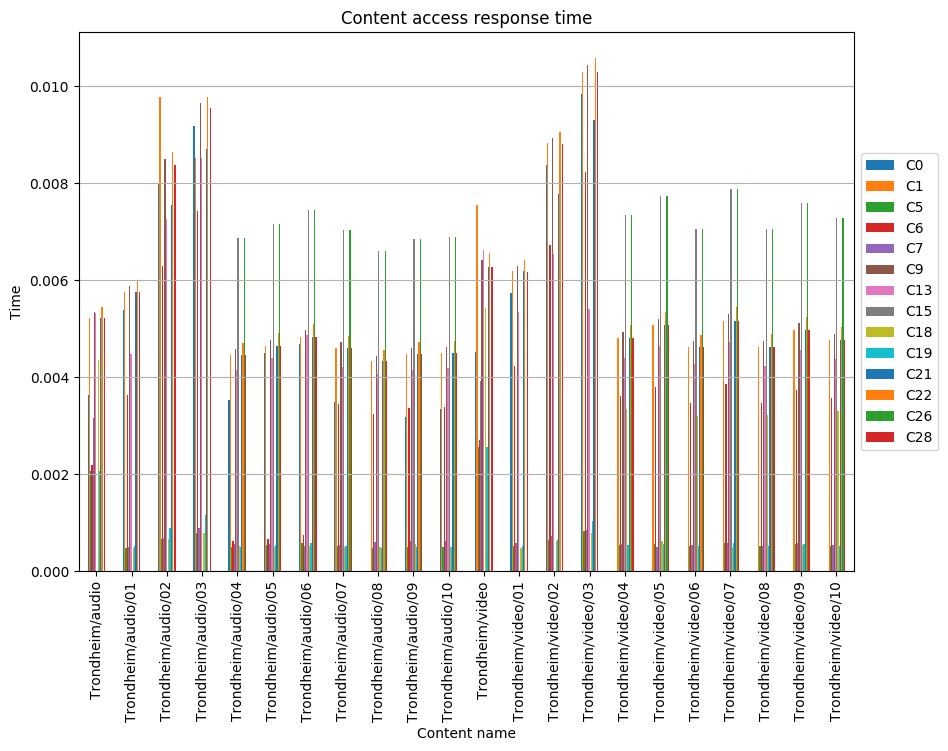

Source data for this figure (header and first rows):
, C0, C1, C5, C6, C7, C9, C13, C15, C18, C19, C21, C22, C26, C28
Trondheim/audio, 0.003634, 0.005211, 0.002059, 0.00218, 0.003149, 0.005334, 0.005329, , 0.00436, 0.002059, 0.005211, 0.005455, , 0.005213
Trondheim/audio/01, 0.005384, 0.005748, 0.0004858, 0.003638, 0.0005046, 0.005871, 0.004485, , 0.0004867, 0.000519, 0.005748, 0.005992, , 0.005749
Trondheim/audio/02, 0.007986, 0.009774, 0.0006738, 0.006283, 0.0006794, 0.008506, 0.007266, , 0.0006708, 0.000899, 0.007543, 0.008644, , 0.008368
Trondheim/audio/03, 0.009172, 0.008517, 0.0007942, 0.007434, 0.0008974, 0.009657, 0.008517, , 0.0007958, 0.001157, 0.008694, 0.009777, , 0.009536
Trondheim/audio/04, 0.00352, 0.004449, 0.0005034, 0.0006292, 0.0005629, 0.004576, 0.004153, 0.006864, 0.000528, 0.0005034, 0.004449, 0.004703, 0.006864, 0.004449
Trondheim/audio/05, 0.004504, 0.004637, 0.0005318, 0.0006648, 0.0005571, 0.004769, 0.004388, 0.007154, 0.0004979, 0.0005318, 0.004637, 0.004902, 0.007154, 0.004637
Trondheim/audio/06, 0.004689, 0.004827, 0.0005898, 0.0007372, 0.0005222, 0.004965, 0.004866, 0.007448, 0.0005213, 0.0005898, 0.004827, 0.005103, 0.007448, 0.004827
Trondheim/audio/07, 0.003487, 0.004599, 0.000511, 0.00345, 0.0005402, 0.004727, 0.004216, 0.007027, 0.0004912, 0.000511, 0.004599, 0.004855, 0.007027, 0.004599
Trondheim/audio/08, , 0.004326, 0.0004806, 0.003244, 0.0006016, 0.004446, 0.004066, 0.006609, 0.0005024, 0.0004806, 0.004326, 0.004566, 0.006609, 0.004326
Trondheim/audio/09, 0.003177, 0.004478, 0.0004976, 0.003359, 0.0006144, 0.004603, 0.004148, 0.006842, 0.0005718, 0.0004976, 0.004478, 0.004727, 0.006842, 0.004478
Trondheim/audio/10, 0.003337, 0.004504, 0.0005005, 0.003378, 0.0006259, 0.004629, 0.004188, 0.006882, 0.0005018, 0.0005005, 0.004504, 0.004755, 0.006882, 0.004504
Trondheim/video, 0.004519, 0.007555, 0.002561, 0.002712, 0.003917, 0.006412, 0.006628, , 0.005423, 0.002561, 0.006262, 0.006563, , 0.006262
Trondheim/video/01, 0.005732, 0.006184, 0.0005162, 0.004238, 0.0005898, 0.006291, 0.005336, , 0.0004819, 0.0005162, 0.006184, 0.00642, , 0.006162
Trondheim/video/02, 0.00838, 0.008832, 0.0006376, 0.00672, 0.0007238, 0.008924, 0.006543, , 0.0006171, 0.0006376, 0.007784, 0.009046, , 0.008803
Trondheim/video/03, 0.009845, 0.0103, 0.0008271, 0.00823, 0.0008583, 0.01043, 0.005402, , 0.000796, 0.001032, 0.009294, 0.01058, , 0.01029
Trondheim/video/04, , 0.004804, 0.0005338, 0.003603, 0.0005603, 0.004937, 0.004404, 0.007339, 0.003336, 0.0005338, 0.004804, 0.005071, 0.007339, 0.004804
Trondheim/video/05, , 0.005066, 0.0005629, 0.003799, 0.0005002, 0.005207, 0.004644, 0.00774, 0.0006243, 0.0005629, 0.005066, 0.005347, 0.00774, 0.005066
Trondheim/video/06, , 0.00462, 0.0005133, 0.003465, 0.0005459, 0.004748, 0.004269, 0.007058, 0.003208, 0.0005133, 0.00462, 0.004876, 0.007058, 0.00462
Trondheim/video/07, , 0.005152, 0.0005725, 0.003864, 0.0005914, 0.005295, 0.004723, 0.007872, 0.0004915, 0.0005725, 0.005152, 0.005439, 0.007872, 0.005152
Trondheim/video/08, , 0.004622, 0.0005136, 0.003467, 0.0005178, 0.004751, 0.004237, 0.007062, 0.00321, 0.0005136, 0.004622, 0.004879, 0.007062, 0.004622
Trondheim/video/09, , 0.004968, 0.000552, 0.003726, 0.0005904, 0.005106, 0.004554, 0.00759, 0.0005469, 0.000552, 0.004968, 0.005244, 0.00759, 0.004968
Trondheim/video/10, , 0.004766, 0.0005296, 0.003575, 0.0005325, 0.004899, 0.004369, 0.007282, 0.00331, 0.0005296, 0.004766, 0.005031, 0.007282, 0.004766
